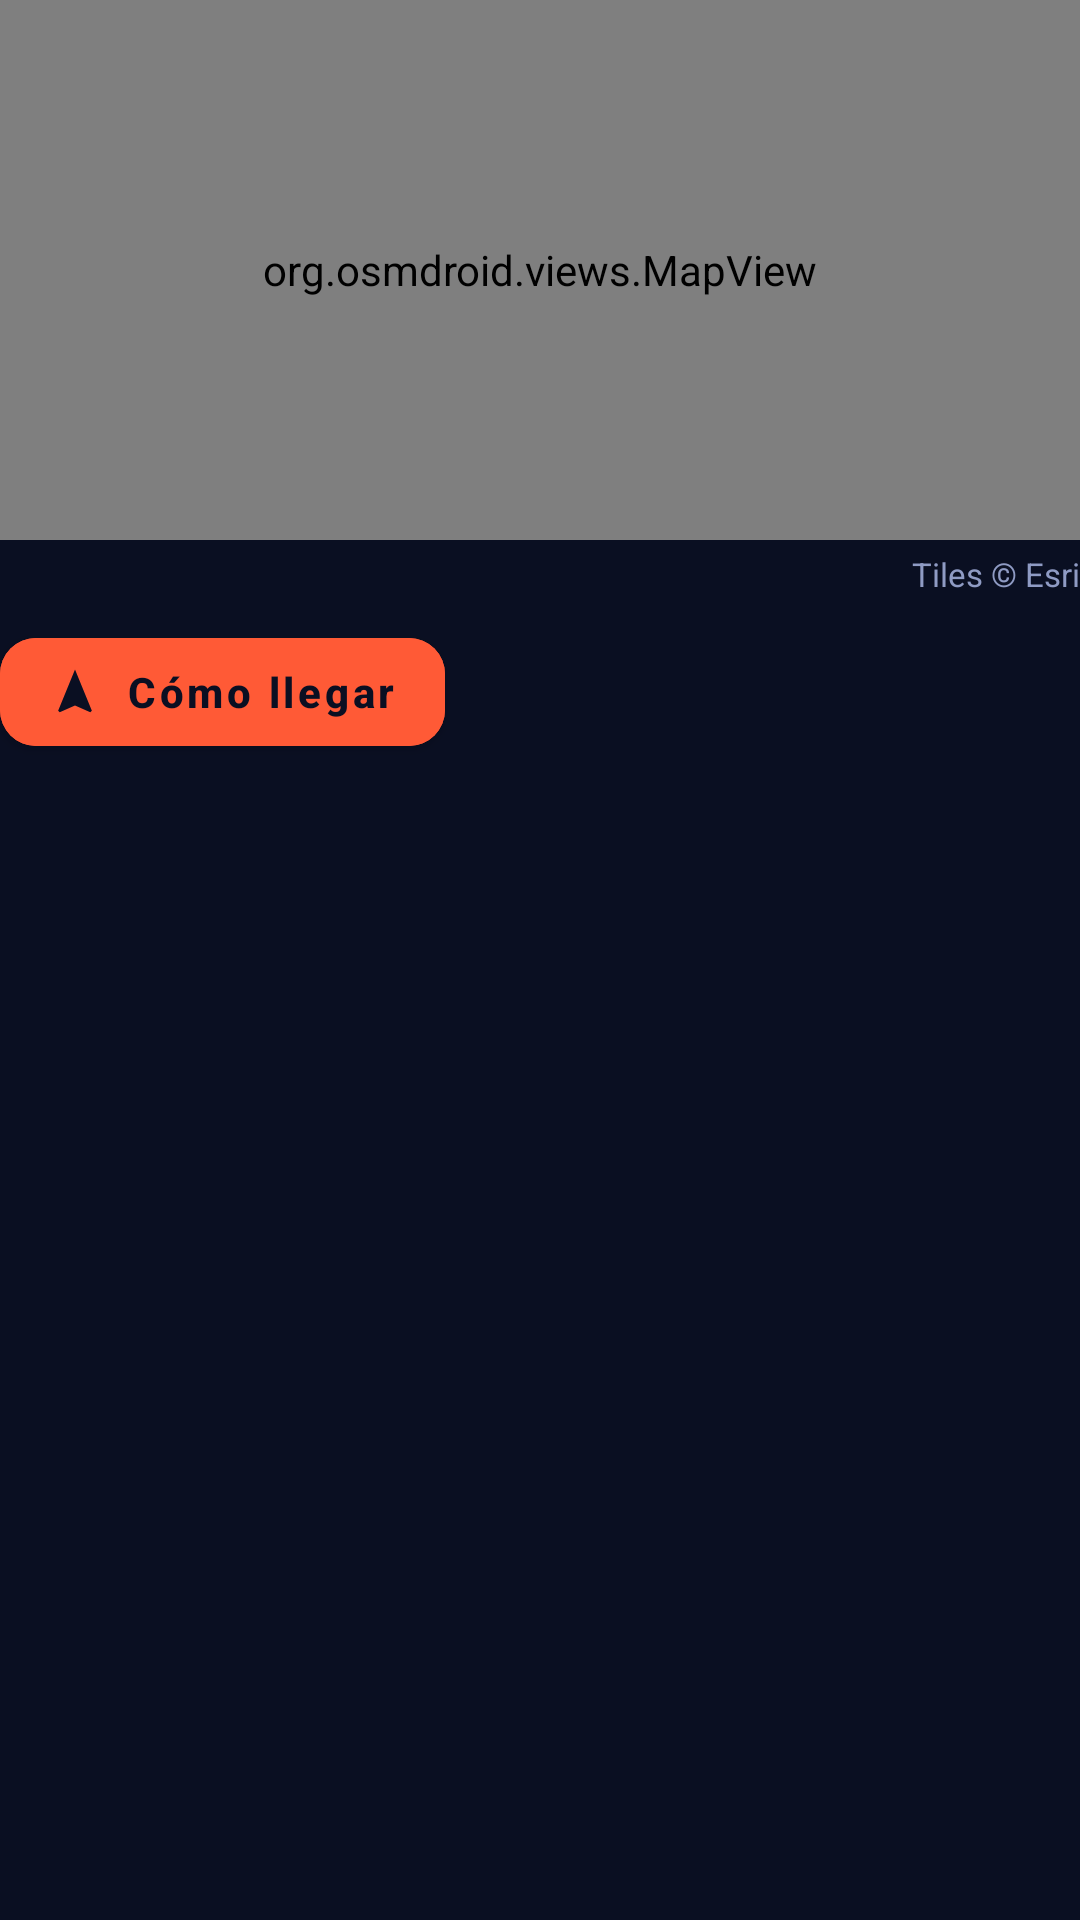

Reconstruct the res/layout file that produces this screen, plus the resources it refers to.
<!-- AndroidManifest.xml: application theme Theme.AppReto -->
<!-- res/layout/view_ubicacion_tienda.xml -->
<?xml version="1.0" encoding="utf-8"?>
<LinearLayout xmlns:android="http://schemas.android.com/apk/res/android"
    xmlns:app="http://schemas.android.com/apk/res-auto"
    android:layout_width="match_parent"
    android:layout_height="wrap_content"
    android:orientation="vertical">

    <org.osmdroid.views.MapView
        android:id="@+id/mapa_tienda"
        android:layout_width="match_parent"
        android:layout_height="180dp"/>

    <TextView
        android:layout_width="match_parent"
        android:layout_height="wrap_content"
        android:layout_marginTop="4dp"
        android:gravity="end"
        android:text="@string/atribucion_mapa"
        android:textColor="@color/text_hint"
        android:textSize="11sp"/>

    <com.google.android.material.button.MaterialButton
        android:id="@+id/btn_como_llegar"
        android:layout_width="wrap_content"
        android:layout_height="wrap_content"
        android:layout_marginTop="8dp"
        android:text="@string/tiendas_como_llegar"
        android:textColor="@color/background_dark"
        android:backgroundTint="@color/primary"
        android:textAllCaps="false"
        android:textStyle="bold"
        app:icon="@drawable/ic_navigate"
        app:iconTint="@color/background_dark"
        app:cornerRadius="12dp"/>
</LinearLayout>
<!-- resources referenced by this layout -->
<resources>
  <color name="background_dark">#0A0F22</color>
  <color name="primary">#FF5A36</color>
  <color name="text_hint">#8F9BC4</color>
  <!-- drawable ic_navigate (drawable) -->
  <vector xmlns:android="http://schemas.android.com/apk/res/android"
      android:width="18dp"
      android:height="18dp"
      android:viewportWidth="24"
      android:viewportHeight="24">
      <path
          android:fillColor="@android:color/white"
          android:pathData="M12,2L4.5,20.29l0.71,0.71L12,18l6.79,3 0.71,-0.71z" />
  </vector>
  <string name="atribucion_mapa">Tiles © Esri</string>
  <string name="tiendas_como_llegar">Cómo llegar</string>
  <color name="primary_dark">#E04F2F</color>
  <color name="text_primary">#F2F5FF</color>
  <color name="colorAccent">#FFC53D</color>
  <style name="Widget.App.BottomNavigationView" parent="Widget.MaterialComponents.BottomNavigationView">
          <item name="backgroundTint">@color/background_dark</item>
          <item name="itemIconTint">@color/nav_item_color_state</item>
          <item name="itemTextColor">@color/nav_item_color_state</item>
      </style>
  <color name="surface_dark">#151E3A</color>
  <style name="Widget.App.Spinner" parent="Widget.AppCompat.Spinner">
          <item name="android:background">@drawable/spinner_fondo</item>
          <item name="android:popupBackground">@drawable/spinner_lista_fondo</item>
          <item name="android:minHeight">52dp</item>
      </style>
  <style name="ThemeOverlay.App.DialogoFecha" parent="ThemeOverlay.MaterialComponents.Dialog">
          <item name="android:windowBackground">@drawable/dialogo_fondo</item>
          <item name="android:colorAccent">@color/colorAccent</item>
          <item name="colorAccent">@color/colorAccent</item>
          <item name="android:textColorPrimary">@color/texto_ventana</item>
          <item name="android:textColorSecondary">@color/texto_ventana_secundario</item>
          <item name="android:colorBackground">@color/fondo_ventana</item>
      </style>
  <!-- drawable spinner_lista_fondo (drawable) -->
  <?xml version="1.0" encoding="utf-8"?>
  <shape xmlns:android="http://schemas.android.com/apk/res/android"
      android:shape="rectangle">
      <corners android:radius="12dp"/>
      <solid android:color="@color/fondo_ventana"/>
      <stroke android:width="1dp" android:color="@color/divider_color"/>
  </shape>
  <!-- drawable dialogo_fondo (drawable) -->
  <?xml version="1.0" encoding="utf-8"?>
  <inset xmlns:android="http://schemas.android.com/apk/res/android"
      android:insetLeft="24dp"
      android:insetRight="24dp"
      android:insetTop="24dp"
      android:insetBottom="24dp">
      <shape android:shape="rectangle">
          <corners android:radius="16dp"/>
          <solid android:color="@color/fondo_ventana"/>
      </shape>
  </inset>
  <color name="fondo_ventana">#131A33</color>
  <color name="texto_ventana">#FFFFFF</color>
  <color name="texto_ventana_secundario">#C9D1EA</color>
  <style name="Widget.App.BotonDialogo" parent="Widget.MaterialComponents.Button.TextButton.Dialog">
          <item name="android:textColor">@color/colorAccent</item>
          <item name="android:textStyle">bold</item>
          <item name="android:textAllCaps">false</item>
      </style>
  <color name="transparent">#00000000</color>
  <color name="borde_campo">#59FFFFFF</color>
  <!-- drawable ic_flecha_abajo (drawable) -->
  <vector xmlns:android="http://schemas.android.com/apk/res/android"
      android:width="24dp"
      android:height="24dp"
      android:viewportWidth="24"
      android:viewportHeight="24">
      <path
          android:fillColor="@color/text_secondary"
          android:pathData="M7,10l5,5 5,-5z" />
  </vector>
  <color name="divider_color">#2A355A</color>
  <color name="text_secondary">#A9B4D6</color>
</resources>
